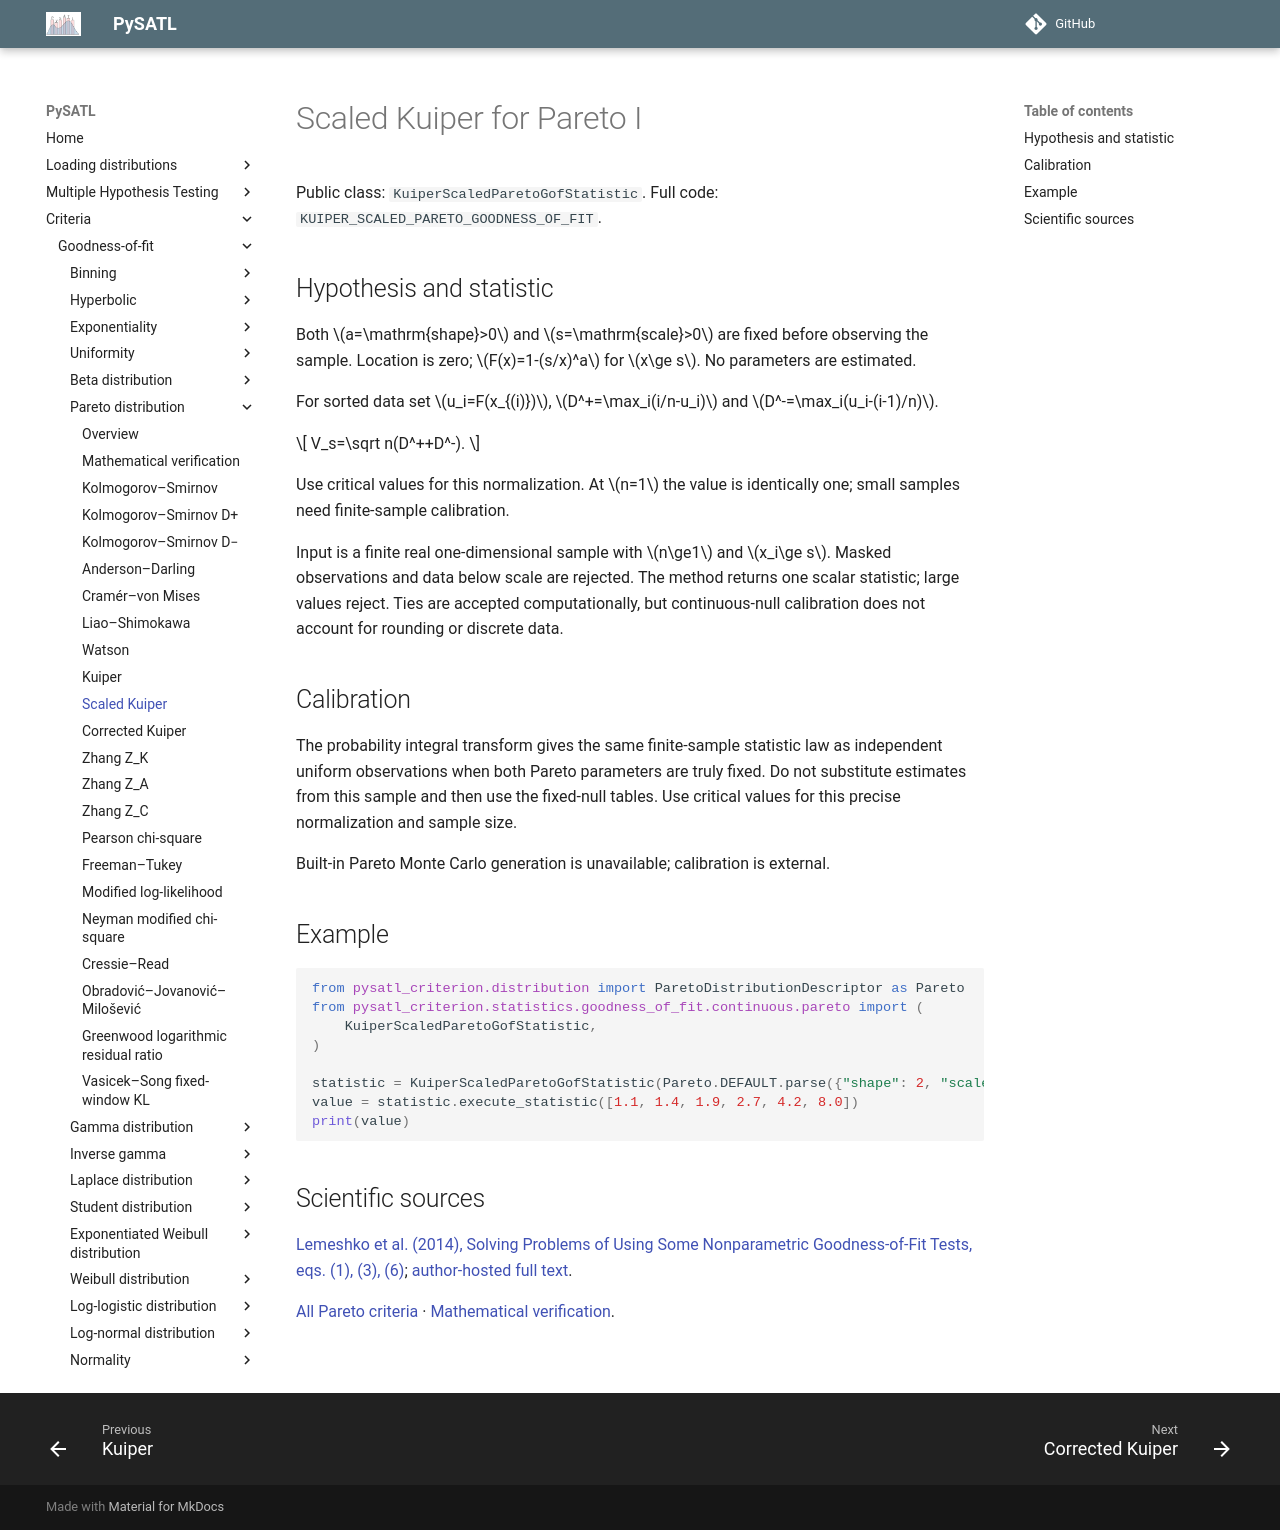

repository: PySATL/pysatl-criterion · page: en/main/criteria/goodness-of-fit/pareto/kuiper_scaled_pareto_criterion/index.html · generator: mkdocs

# Scaled Kuiper for Pareto I

Public class: `KuiperScaledParetoGofStatistic`. Full code: `KUIPER_SCALED_PARETO_GOODNESS_OF_FIT`.

## Hypothesis and statistic

Both $a=\mathrm{shape}>0$ and $s=\mathrm{scale}>0$ are fixed before observing the sample.
Location is zero; $F(x)=1-(s/x)^a$ for $x\ge s$. No parameters are estimated.

For sorted data set $u_i=F(x_{(i)})$,
$D^+=\max_i(i/n-u_i)$ and $D^-=\max_i(u_i-(i-1)/n)$.

$$
V_s=\sqrt n(D^++D^-).
$$

Use critical values for this normalization. At $n=1$ the value is identically one; small samples need finite-sample calibration.

Input is a finite real one-dimensional sample with $n\ge1$ and $x_i\ge s$.
Masked observations and data below scale are rejected. The method returns one
scalar statistic; large values reject. Ties are accepted computationally, but
continuous-null calibration does not account for rounding or discrete data.

## Calibration

The probability integral transform gives the same finite-sample statistic law
as independent uniform observations when both Pareto parameters are truly fixed.
Do not substitute estimates from this sample and then use the fixed-null tables.
Use critical values for this precise normalization and sample size.

Built-in Pareto Monte Carlo generation is unavailable; calibration is external.

## Example

```python
from pysatl_criterion.distribution import ParetoDistributionDescriptor as Pareto
from pysatl_criterion.statistics.goodness_of_fit.continuous.pareto import (
    KuiperScaledParetoGofStatistic,
)

statistic = KuiperScaledParetoGofStatistic(Pareto.DEFAULT.parse({"shape": 2, "scale": 1}))
value = statistic.execute_statistic([1.1, 1.4, 1.9, 2.7, 4.2, 8.0])
print(value)
```

## Scientific sources

[Lemeshko et al. (2014), Solving Problems of Using Some Nonparametric Goodness-of-Fit Tests, eqs. (1), (3), (6)](https://doi.org/10.3103/S875669901401004X); [author-hosted full text](https://ami.nstu.ru/~headrd/seminar/publik_html/Awt_1_2014_eng.pdf).

[All Pareto criteria](index.md) · [Mathematical verification](mathematical-validation.md).
